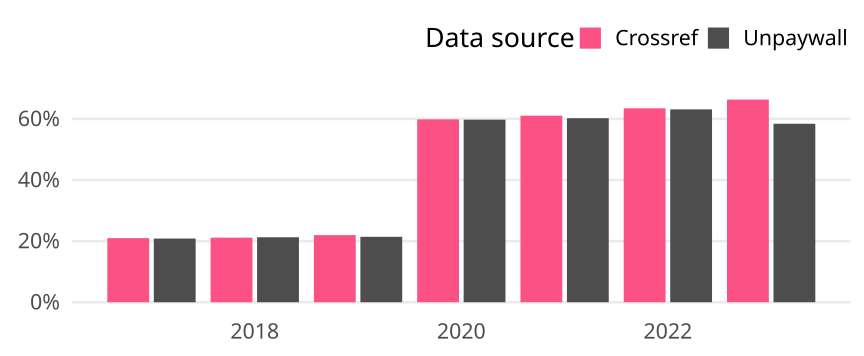

Data behind this chart, as committed beside it:
cr_year, cat, article_total, name, oa_articles, oa_share
2017, Global, 734, Crossref, 154, 0.2098
2017, Global, 734, Unpaywall, 153, 0.2084
2018, Global, 724, Crossref, 153, 0.2113
2018, Global, 724, Unpaywall, 154, 0.2127
2019, Global, 719, Crossref, 158, 0.2197
2019, Global, 719, Unpaywall, 154, 0.2142
2020, Global, 862, Crossref, 516, 0.5986
2020, Global, 862, Unpaywall, 515, 0.5974
2021, Global, 832, Crossref, 508, 0.6106
2021, Global, 832, Unpaywall, 501, 0.6022
2022, Global, 564, Crossref, 358, 0.6348
2022, Global, 564, Unpaywall, 356, 0.6312
2023, Global, 392, Crossref, 260, 0.6633
2023, Global, 392, Unpaywall, 229, 0.5842
